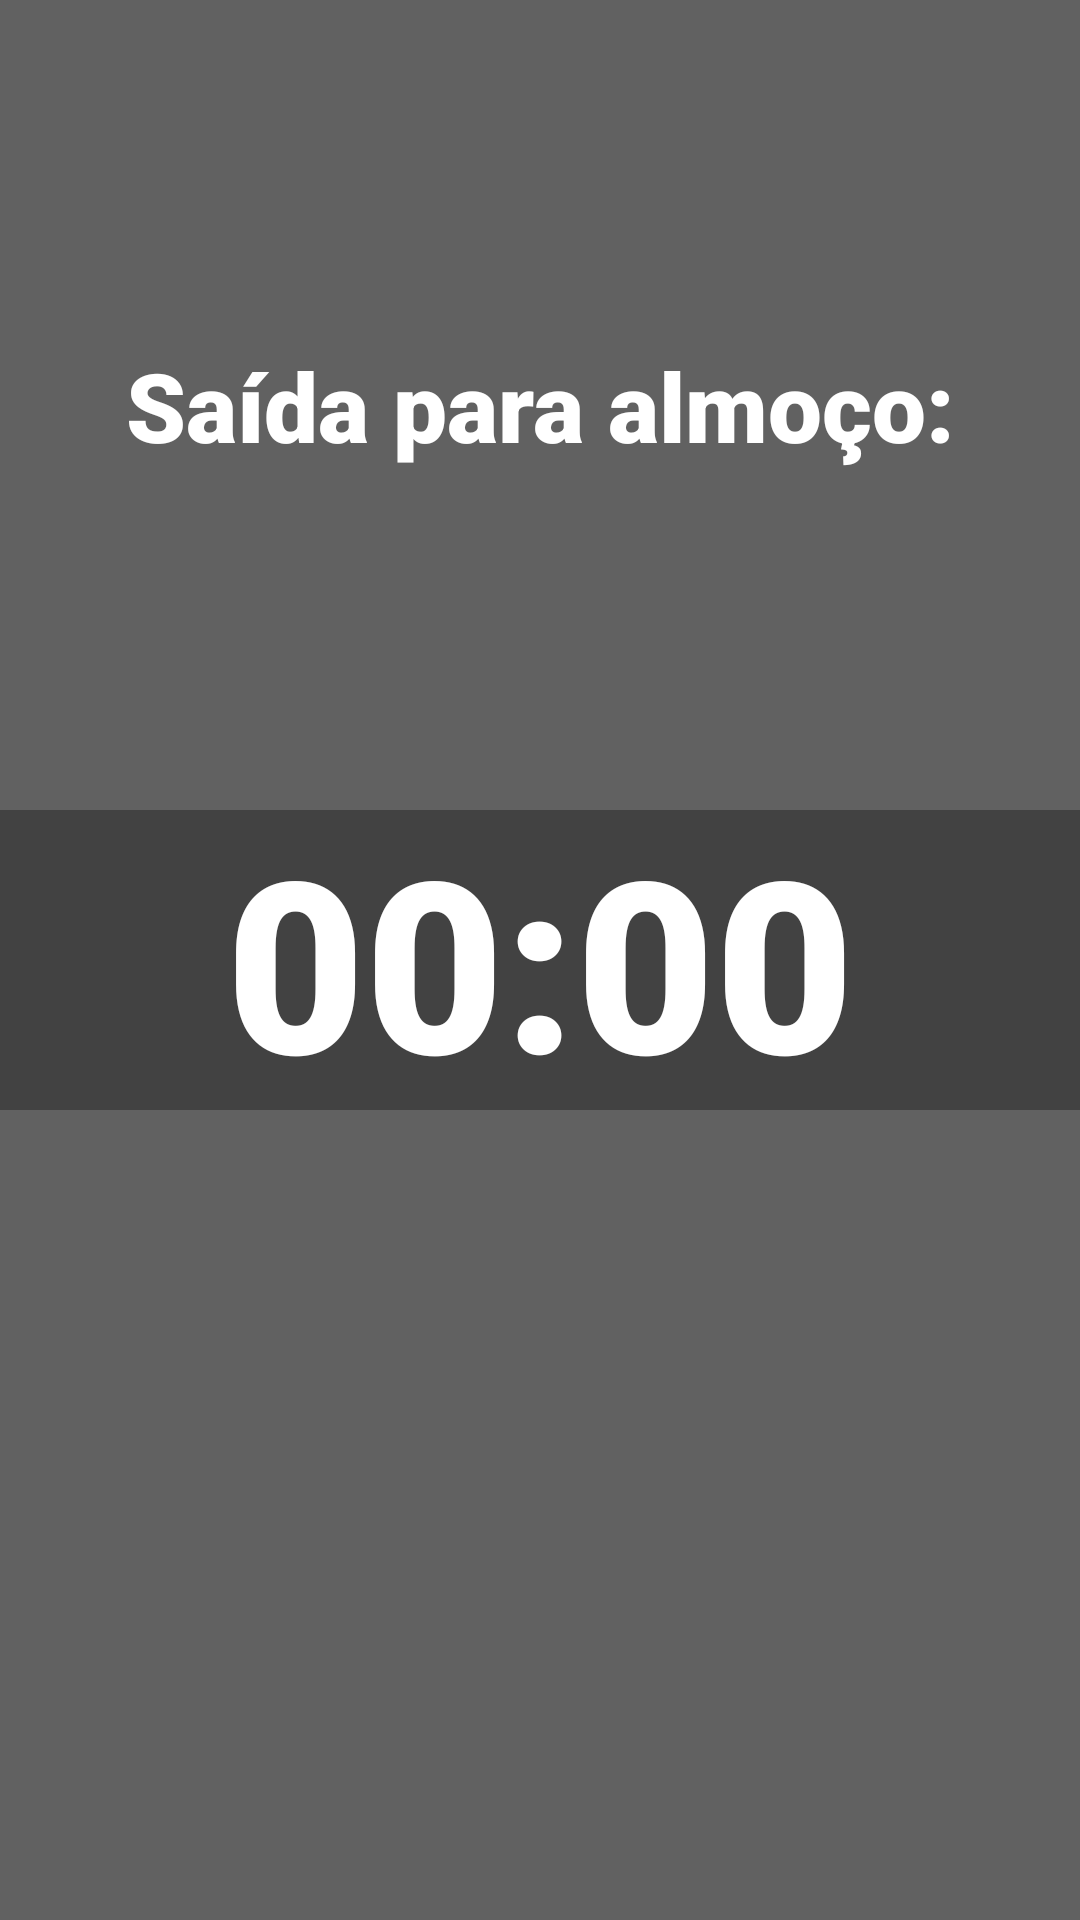

The Android layout XML behind this screen, and the referenced resources:
<!-- AndroidManifest.xml: application theme Theme.Bora -->
<!-- res/layout/activity_tela_almoco_inicial.xml -->
<?xml version="1.0" encoding="utf-8"?>
<layout xmlns:android="http://schemas.android.com/apk/res/android"
    xmlns:app="http://schemas.android.com/apk/res-auto"
    xmlns:tools="http://schemas.android.com/tools">


    <androidx.constraintlayout.widget.ConstraintLayout
        android:layout_width="match_parent"
        android:layout_height="match_parent"
        android:background="@color/bg_cinza"
        tools:context=".presentation.ui.TelaAlmocoInicial">

        <ImageButton
            android:id="@+id/ib_lunch_start"
            android:contentDescription="Horário"
            android:layout_width="450dp"
            android:layout_height="100dp"
            android:background="@color/bg_cinza"
            android:scaleType="fitCenter"
            android:src="@color/cardview_dark_background"
            app:layout_constraintBottom_toBottomOf="parent"
            app:layout_constraintEnd_toEndOf="parent"
            app:layout_constraintStart_toStartOf="parent"
            app:layout_constraintTop_toTopOf="parent" />

        <TextView
            android:id="@+id/tv_title_tela_almoco_inicial"
            android:layout_width="wrap_content"
            android:layout_height="wrap_content"
            android:fontFamily="sans-serif-black"
            android:text="Saída para almoço:"
            android:textColor="@color/white"
            android:textSize="32sp"
            android:textStyle="bold"
            app:layout_constraintBottom_toTopOf="@+id/ib_lunch_start"
            app:layout_constraintEnd_toEndOf="parent"
            app:layout_constraintStart_toStartOf="parent"
            app:layout_constraintTop_toTopOf="parent" />

        <TextView
            android:id="@+id/tv_time_tela_almoco_inicial"
            android:layout_width="wrap_content"
            android:layout_height="wrap_content"
            android:fontFamily="sans-serif-black"
            android:text="00:00"
            android:textColor="@color/white"
            android:textSize="80sp"
            android:textStyle="bold"
            app:layout_constraintBottom_toBottomOf="parent"
            app:layout_constraintEnd_toEndOf="parent"
            app:layout_constraintStart_toStartOf="parent"
            app:layout_constraintTop_toTopOf="parent" />

        <ImageButton
            android:layout_width="48dp"
            android:layout_height="48dp"
            android:layout_marginStart="20dp"
            android:layout_marginBottom="20dp"
            android:background="@color/bg_cinza"
            android:contentDescription="Voltar"
            android:src="@drawable/baseline_cancel_24"
            app:layout_constraintBottom_toBottomOf="parent"
            app:layout_constraintStart_toStartOf="parent" />

        <ImageView
            android:id="@+id/imageView2"
            android:layout_width="150dp"
            android:layout_height="150dp"
            app:layout_constraintBottom_toBottomOf="parent"
            app:layout_constraintEnd_toEndOf="parent"
            app:layout_constraintStart_toStartOf="parent"
            app:layout_constraintTop_toBottomOf="@id/ib_lunch_start"
            app:srcCompat="@drawable/baseline_dining_24" />

    </androidx.constraintlayout.widget.ConstraintLayout>

</layout>
<!-- resources referenced by this layout -->
<resources>
  <color name="bg_cinza">#616161</color>
  <color name="white">#FFFFFFFF</color>
  <style name="Theme.Bora" parent="Base.Theme.Bora" />
  <style name="Base.Theme.Bora" parent="Theme.Material3.DayNight.NoActionBar">
          
          
      </style>
</resources>
